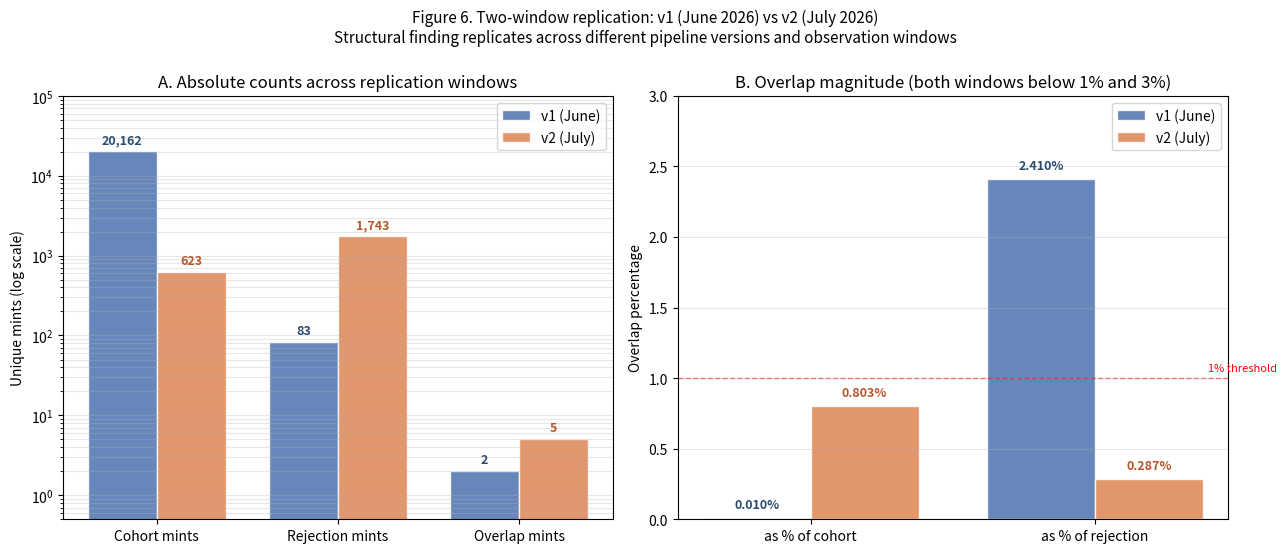

Here is the Python script that generated this plot:
#!/usr/bin/env python3
"""
generate_fig6_v1_vs_v2.py

Figure 6: Side-by-side replication comparison of v1 (June) vs v2 (July).
Two panels:
  A) Absolute counts (log scale) - cohort, rejection, overlap
  B) Overlap percentages - as % of cohort AND as % of rejection
"""

import matplotlib
matplotlib.use("Agg")
import matplotlib.pyplot as plt
import numpy as np
import os

OUT = "analysis/figures"
os.makedirs(OUT, exist_ok=True)

plt.rcParams.update({
    "figure.dpi": 200,
    "savefig.dpi": 200,
    "font.family": "sans-serif",
    "font.size": 10,
})

# Verified numbers from replication analysis
data = {
    "v1 (Jun 11 to 25)": {
        "cohort": 20162,
        "rejection": 83,
        "overlap": 2,
        "overlap_pct_of_cohort": 0.010,
        "overlap_pct_of_rejection": 2.410,
    },
    "v2 (Jun 29 to Jul 16)": {
        "cohort": 623,
        "rejection": 1743,
        "overlap": 5,
        "overlap_pct_of_cohort": 0.803,
        "overlap_pct_of_rejection": 0.287,
    },
}

versions = list(data.keys())
metrics_abs = ["Cohort mints", "Rejection mints", "Overlap mints"]
values_v1 = [data["v1 (Jun 11 to 25)"]["cohort"],
             data["v1 (Jun 11 to 25)"]["rejection"],
             data["v1 (Jun 11 to 25)"]["overlap"]]
values_v2 = [data["v2 (Jun 29 to Jul 16)"]["cohort"],
             data["v2 (Jun 29 to Jul 16)"]["rejection"],
             data["v2 (Jun 29 to Jul 16)"]["overlap"]]

fig, (ax1, ax2) = plt.subplots(1, 2, figsize=(13, 5.5))

# ============ PANEL A: Absolute counts (log scale) ============
x = np.arange(len(metrics_abs))
width = 0.38
bars_v1 = ax1.bar(x - width/2, values_v1, width, label="v1 (June)",
                   color="#4C72B0", alpha=0.85, edgecolor="white")
bars_v2 = ax1.bar(x + width/2, values_v2, width, label="v2 (July)",
                   color="#DD8452", alpha=0.85, edgecolor="white")

# Add value labels on top of bars
for bar, v in zip(bars_v1, values_v1):
    ax1.text(bar.get_x() + bar.get_width()/2, bar.get_height() * 1.15,
             f"{v:,}", ha="center", va="bottom", fontsize=9, fontweight="bold",
             color="#2A4A70")
for bar, v in zip(bars_v2, values_v2):
    ax1.text(bar.get_x() + bar.get_width()/2, bar.get_height() * 1.15,
             f"{v:,}", ha="center", va="bottom", fontsize=9, fontweight="bold",
             color="#B8562A")

ax1.set_xticks(x)
ax1.set_xticklabels(metrics_abs)
ax1.set_yscale("log")
ax1.set_ylabel("Unique mints (log scale)")
ax1.set_title("A. Absolute counts across replication windows")
ax1.legend(loc="upper right", frameon=True)
ax1.grid(True, alpha=0.3, axis="y", which="both")
ax1.set_ylim(0.5, 100000)

# ============ PANEL B: Overlap percentages ============
pct_labels = ["as % of cohort", "as % of rejection"]
pct_v1 = [data["v1 (Jun 11 to 25)"]["overlap_pct_of_cohort"],
          data["v1 (Jun 11 to 25)"]["overlap_pct_of_rejection"]]
pct_v2 = [data["v2 (Jun 29 to Jul 16)"]["overlap_pct_of_cohort"],
          data["v2 (Jun 29 to Jul 16)"]["overlap_pct_of_rejection"]]

x2 = np.arange(len(pct_labels))
bars_v1_pct = ax2.bar(x2 - width/2, pct_v1, width, label="v1 (June)",
                       color="#4C72B0", alpha=0.85, edgecolor="white")
bars_v2_pct = ax2.bar(x2 + width/2, pct_v2, width, label="v2 (July)",
                       color="#DD8452", alpha=0.85, edgecolor="white")

# Value labels
for bar, v in zip(bars_v1_pct, pct_v1):
    ax2.text(bar.get_x() + bar.get_width()/2, bar.get_height() + 0.05,
             f"{v:.3f}%", ha="center", va="bottom", fontsize=9, fontweight="bold",
             color="#2A4A70")
for bar, v in zip(bars_v2_pct, pct_v2):
    ax2.text(bar.get_x() + bar.get_width()/2, bar.get_height() + 0.05,
             f"{v:.3f}%", ha="center", va="bottom", fontsize=9, fontweight="bold",
             color="#B8562A")

# Add horizontal line at 1% for context
ax2.axhline(1.0, color="red", linestyle="--", alpha=0.5, linewidth=1)
ax2.text(1.4, 1.05, "1% threshold", color="red", fontsize=8, style="italic")

ax2.set_xticks(x2)
ax2.set_xticklabels(pct_labels)
ax2.set_ylabel("Overlap percentage")
ax2.set_title("B. Overlap magnitude (both windows below 1% and 3%)")
ax2.legend(loc="upper right", frameon=True)
ax2.grid(True, alpha=0.3, axis="y")
ax2.set_ylim(0, 3.0)

# Overall figure title
fig.suptitle("Figure 6. Two-window replication: v1 (June 2026) vs v2 (July 2026)\n"
             "Structural finding replicates across different pipeline versions and observation windows",
             fontsize=11, y=1.00)

plt.tight_layout()
path = f"{OUT}/fig6_v1_vs_v2_replication.png"
plt.savefig(path, bbox_inches="tight")
plt.close()
print(f"Saved: {path}")
